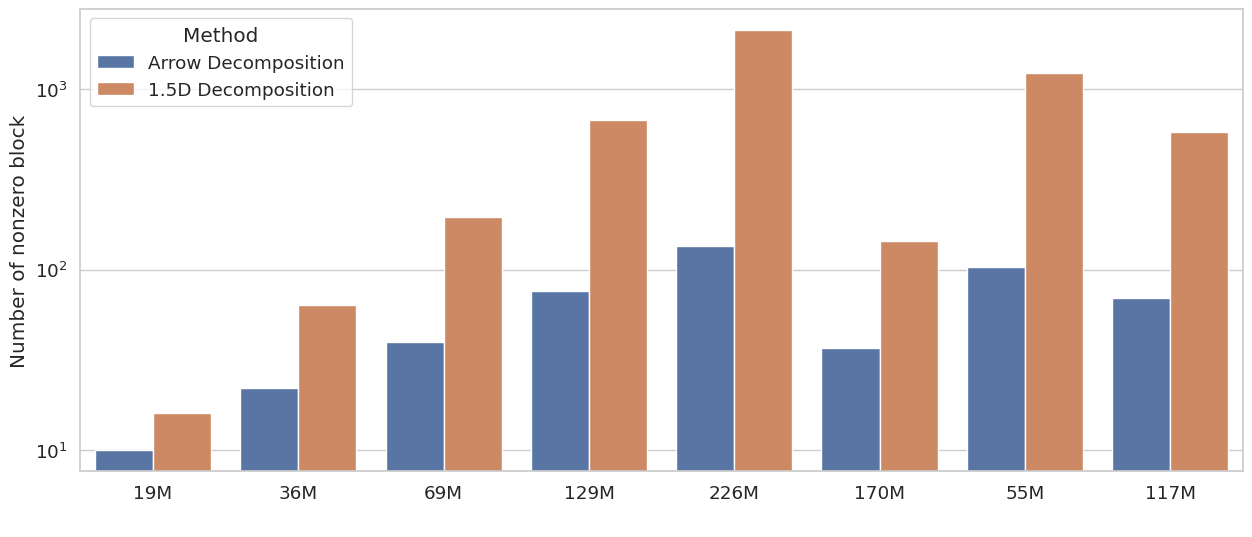

Write Python code to recreate this figure.
import numpy as np
import matplotlib
import matplotlib.pyplot as plt
import seaborn as sns
import pandas as pd


columns = ['Dataset', 'Method', 'Number of nonzero block']

datasets = [('MAWI-226M', 136, 2116),
            ('MAWI-129M', 76, 676),
            ('MAWI-69M', 40, 196),
            ('MAWI-36M', 22, 64),
            ('MAWI-19M', 10, 16),
            ('GenBank-170M', 103, 1225),
            ('GenBank-55M', 37, 144),
            ('webbase-2001', 70, 576)]

raw_data = [
    ('19M', 'Arrow Decomposition', 10),
    ('19M', '1.5D Decomposition', 16),

    ('36M', 'Arrow Decomposition', 22),
    ('36M', '1.5D Decomposition', 64),

    ('69M', 'Arrow Decomposition', 40),
    ('69M', '1.5D Decomposition', 196),

    ('129M', 'Arrow Decomposition', 76),
    ('129M', '1.5D Decomposition', 676),

    ('226M', 'Arrow Decomposition', 136),
    ('226M', '1.5D Decomposition', 2116),

    ('170M', 'Arrow Decomposition', 37),
    ('170M', '1.5D Decomposition', 144),

    ('55M', '1.5D Decomposition', 1225),
    ('55M', 'Arrow Decomposition', 103,),

    ('117M', 'Arrow Decomposition', 70),
    ('117M', '1.5D Decomposition', 576),

]


# TODO Integrate this with arrow_block_count.py?

# Set variables
# sns.set()
sns.set(font_scale=1.2)
sns.set_style("whitegrid")
sns.color_palette("Greys", as_cmap=True)

data = pd.DataFrame.from_records(raw_data, columns=columns)

x = np.arange(len(datasets))  # the label locations
width = 0.5

fig, ax = plt.subplots(1, 1, figsize=(15, 6), sharey=True, sharex=True)

sns.barplot(x='Dataset', y='Number of nonzero block',
            hue='Method',
            data=data)
ax.set_xlabel(' ')
plt.yscale("log")
plt.savefig('nnz_blocks.pdf', bbox_inches='tight')